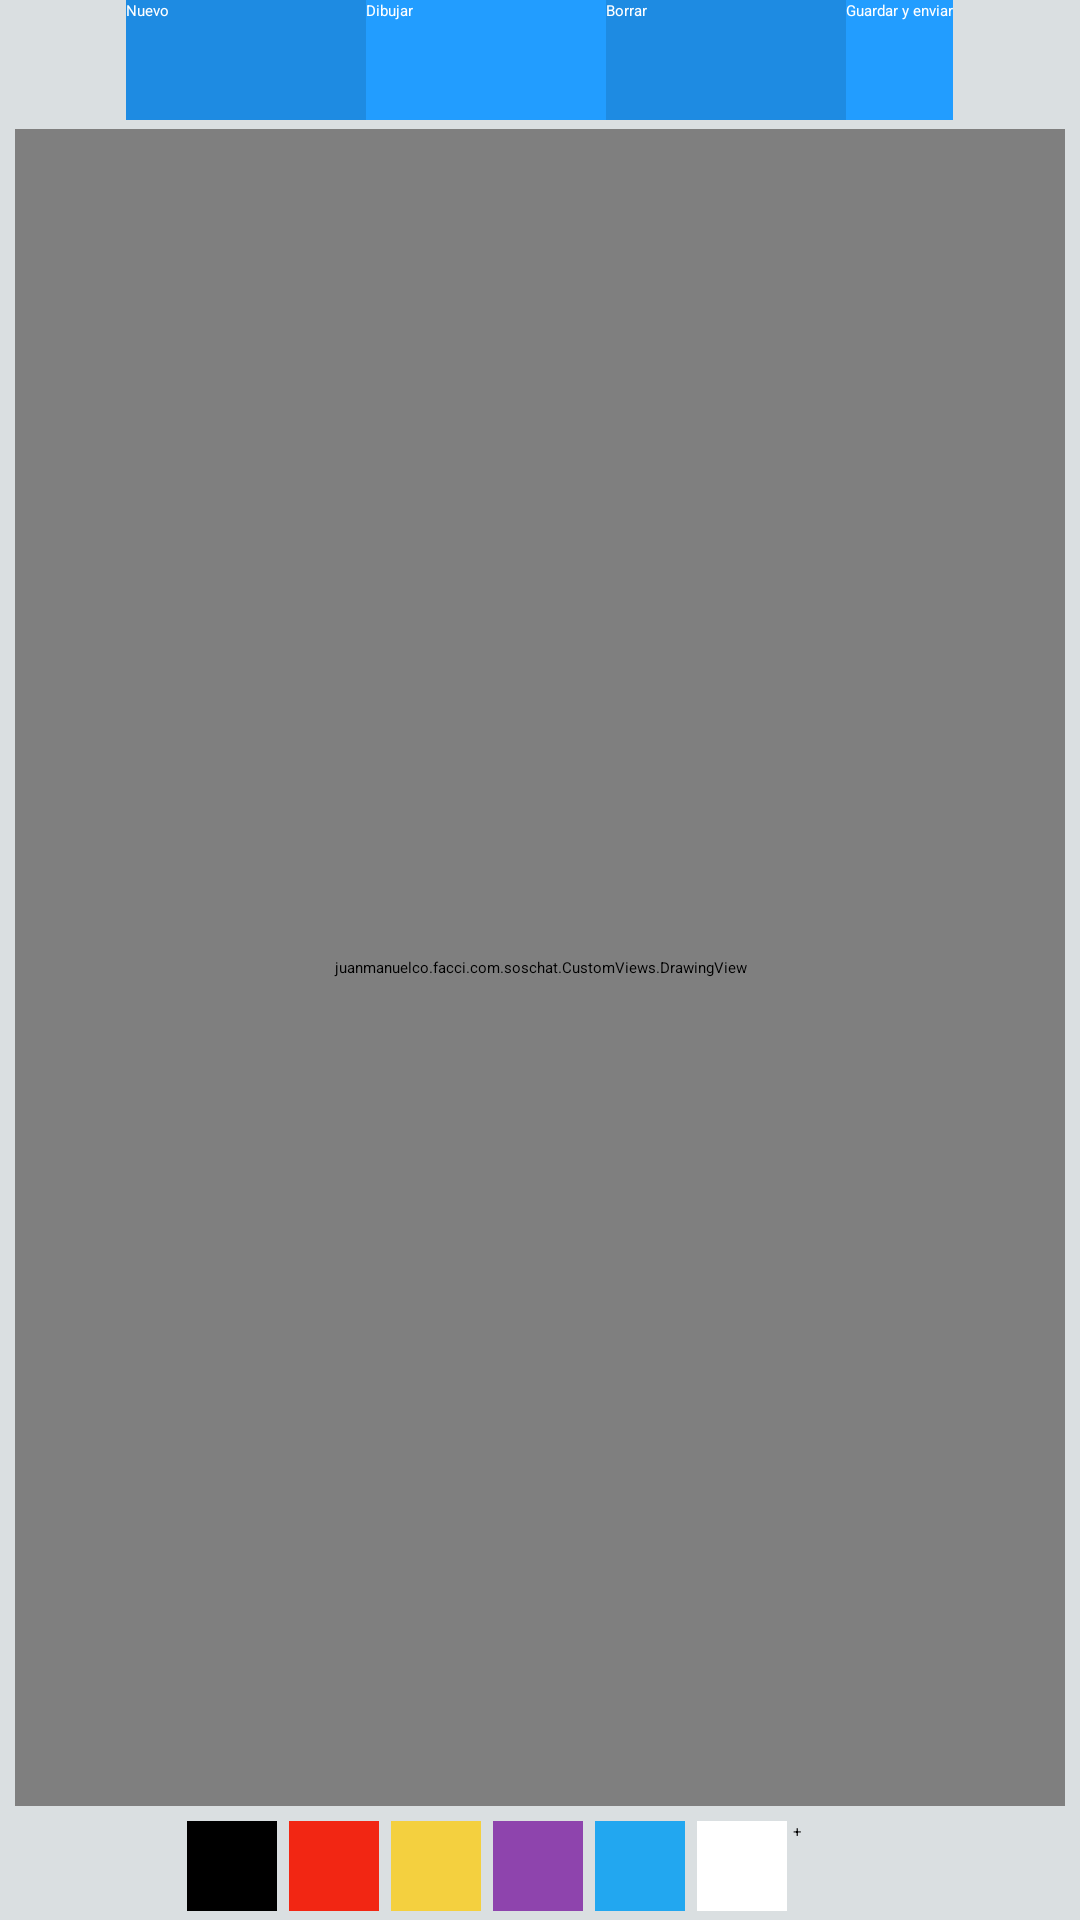

Reconstruct the res/layout file that produces this screen, plus the resources it refers to.
<!-- AndroidManifest.xml: application theme AppTheme -->
<!-- res/layout/activity_drawing.xml -->
<LinearLayout xmlns:android="http://schemas.android.com/apk/res/android"
    xmlns:tools="http://schemas.android.com/tools"
    android:layout_width="match_parent"
    android:layout_height="match_parent"
    android:orientation="vertical"
    android:id="@+id/layout"
    tools:context="${packageName}.${activityClass}"
    android:background="@color/gray" >

    <LinearLayout
        android:layout_width="match_parent"
        android:layout_height="40dp"
        android:orientation="horizontal"
        style="?android:attr/buttonBarStyle"
        android:gravity="center">

        <Button
            android:id="@+id/newDrawing"
            style="?android:attr/buttonBarButtonStyle"
            android:layout_width="wrap_content"
            android:layout_height="match_parent"
            android:text="@string/new_drawing"
            android:background="@color/button_background"
            android:textColor="@color/button_text"
            android:width="80dp"/>

        <Button
            android:id="@+id/chooseBrush"
            style="?android:attr/buttonBarButtonStyle"
            android:layout_width="wrap_content"
            android:layout_height="match_parent"
            android:text="@string/brush"
            android:textColor="@color/button_text"
            android:background="@color/button_background_2"
            android:width="80dp"/>

        <Button
            android:id="@+id/chooseEraser"
            style="?android:attr/buttonBarButtonStyle"
            android:layout_width="wrap_content"
            android:layout_height="match_parent"
            android:text="@string/eraser"
            android:textColor="@color/button_text"
            android:background="@color/button_background"
            android:width="80dp"/>

        <Button
            android:id="@+id/saveDrawing"
            style="?android:attr/buttonBarButtonStyle"
            android:layout_width="wrap_content"
            android:layout_height="match_parent"
            android:text="@string/save_and_send"
            android:textColor="@color/button_text"
            android:background="@color/button_background_2" />
    </LinearLayout>

    <example.facci.com.soschat.CustomViews.DrawingView
        android:id="@+id/drawing"
        android:layout_width="match_parent"
        android:layout_height="0dp"
        android:layout_marginBottom="3dp"
        android:layout_marginLeft="5dp"
        android:layout_marginRight="5dp"
        android:layout_marginTop="3dp"
        android:layout_weight="1"
        android:background="@color/white" />

    <LinearLayout
        android:id="@+id/colorPalette"
        android:layout_width="wrap_content"
        android:layout_height="wrap_content"
        android:layout_gravity="center"
        android:orientation="horizontal" >

        <ImageButton
            android:layout_width="@dimen/large_brush"
            android:layout_height="@dimen/large_brush"
            android:layout_margin="2dp"
            android:background="@color/black"
            android:contentDescription="@string/paint"
            android:onClick="paintClicked"
            android:src="@drawable/paint"
            android:tag="@color/black" />

        <ImageButton
            android:layout_width="@dimen/large_brush"
            android:layout_height="@dimen/large_brush"
            android:layout_margin="2dp"
            android:background="@color/red"
            android:contentDescription="@string/paint"
            android:onClick="paintClicked"
            android:src="@drawable/paint"
            android:tag="@color/red" />

        <ImageButton
            android:layout_width="@dimen/large_brush"
            android:layout_height="@dimen/large_brush"
            android:layout_margin="2dp"
            android:background="@color/yellow"
            android:contentDescription="@string/paint"
            android:onClick="paintClicked"
            android:src="@drawable/paint"
            android:tag="@color/yellow" />

        <ImageButton
            android:layout_width="@dimen/large_brush"
            android:layout_height="@dimen/large_brush"
            android:layout_margin="2dp"
            android:background="@color/purple"
            android:contentDescription="@string/paint"
            android:onClick="paintClicked"
            android:src="@drawable/paint"
            android:tag="@color/purple" />


        <ImageButton
            android:layout_width="@dimen/large_brush"
            android:layout_height="@dimen/large_brush"
            android:layout_margin="2dp"
            android:background="@color/blue"
            android:contentDescription="@string/paint"
            android:onClick="paintClicked"
            android:src="@drawable/paint"
            android:tag="@color/blue" />

        <ImageButton
            android:layout_width="@dimen/large_brush"
            android:layout_height="@dimen/large_brush"
            android:layout_margin="2dp"
            android:contentDescription="@string/paint"
            android:id="@+id/button3"
            android:onClick="paintClicked"
            android:background="@color/white"
            android:src="@drawable/paint"
            />

        <Button android:text="+"
            android:id="@+id/button1"
            android:layout_width="35dp"
            android:layout_height="35dp"
            android:paddingTop="2dp"/>

    </LinearLayout>

</LinearLayout>
<!-- resources referenced by this layout -->
<resources>
  <color name="black">#000000</color>
  <color name="blue">#22A7F0</color>
  <color name="button_background">#1e8be2</color>
  <color name="button_background_2">#229dff</color>
  <color name="button_text">#FFFFFF</color>
  <color name="gray">#DADFE1</color>
  <color name="purple">#8E44AD</color>
  <color name="red">#F22613</color>
  <color name="white">#FFFFFF</color>
  <color name="yellow">#F4D03F</color>
  <dimen name="large_brush">30dp</dimen>
  <string name="brush">Dibujar</string>
  <string name="eraser">Borrar</string>
  <string name="new_drawing">Nuevo</string>
  <string name="paint">Escoger un color</string>
  <string name="save_and_send">Guardar y enviar</string>
  <style name="AppTheme" parent="AppBaseTheme">
          
      </style>
</resources>
